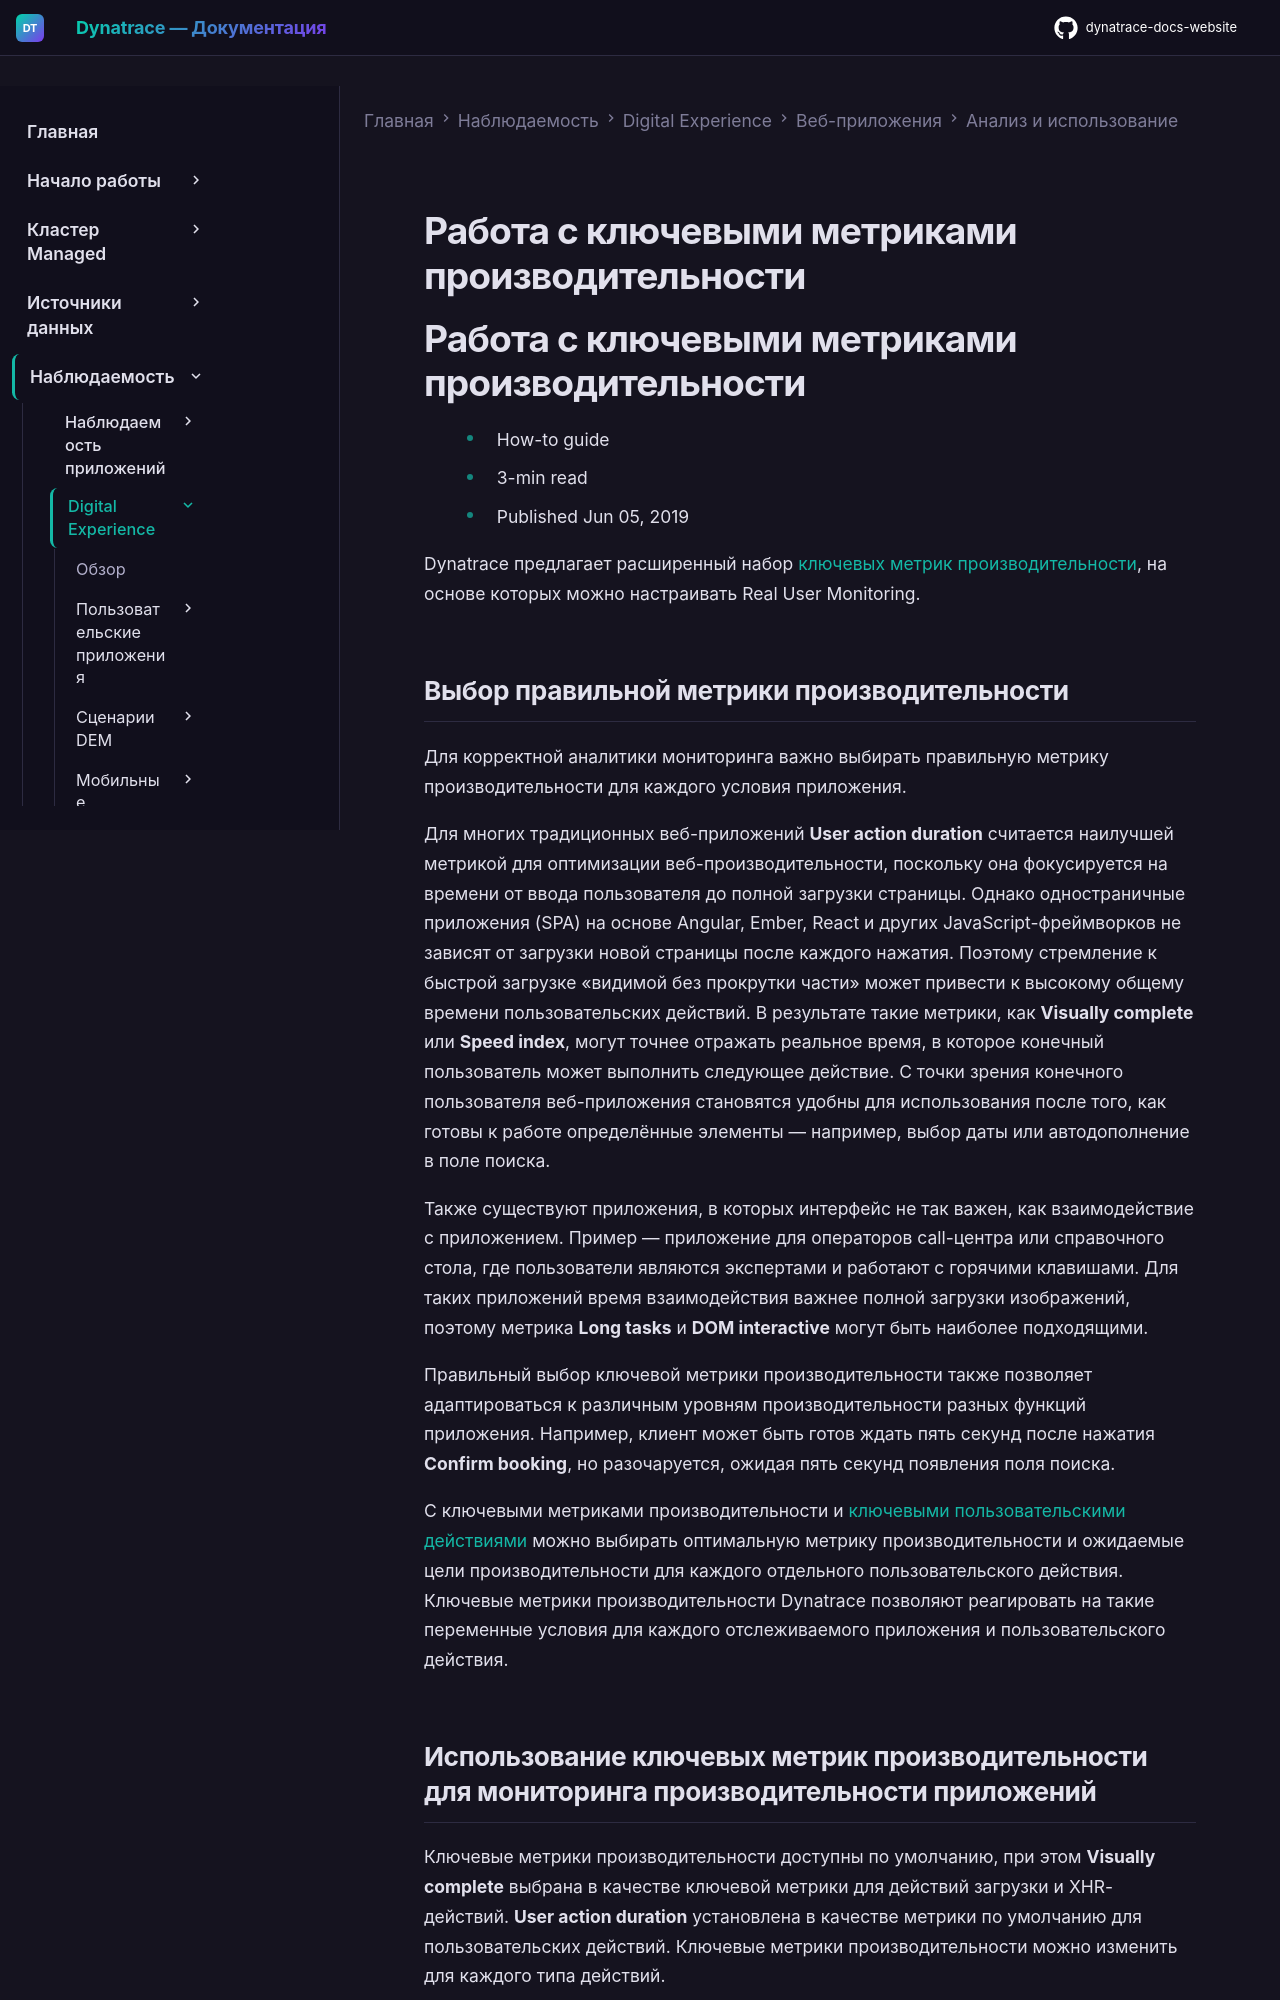

repository: Yerkebulan-Ardabayev/dynatrace-docs-website · page: managed-ru/observe/digital-experience/web-applications/analyze-and-use/work-with-key-performance-metrics/index.html · generator: mkdocs

---
title: Работа с ключевыми метриками производительности
source: https://docs.dynatrace.com/managed/observe/digital-experience/web-applications/analyze-and-use/work-with-key-performance-metrics
scraped: 2026-05-12T11:34:44.055554
---

# Работа с ключевыми метриками производительности

# Работа с ключевыми метриками производительности

* How-to guide
* 3-min read
* Published Jun 05, 2019

Dynatrace предлагает расширенный набор [ключевых метрик производительности](/managed/observe/digital-experience/rum-concepts/user-action-metrics#kpm "Learn what metrics Dynatrace calculates for user actions and find out what each metric indicates."), на основе которых можно настраивать Real User Monitoring.

## Выбор правильной метрики производительности

Для корректной аналитики мониторинга важно выбирать правильную метрику производительности для каждого условия приложения.

Для многих традиционных веб-приложений **User action duration** считается наилучшей метрикой для оптимизации веб-производительности, поскольку она фокусируется на времени от ввода пользователя до полной загрузки страницы. Однако одностраничные приложения (SPA) на основе Angular, Ember, React и других JavaScript-фреймворков не зависят от загрузки новой страницы после каждого нажатия. Поэтому стремление к быстрой загрузке «видимой без прокрутки части» может привести к высокому общему времени пользовательских действий. В результате такие метрики, как **Visually complete** или **Speed index**, могут точнее отражать реальное время, в которое конечный пользователь может выполнить следующее действие. С точки зрения конечного пользователя веб-приложения становятся удобны для использования после того, как готовы к работе определённые элементы — например, выбор даты или автодополнение в поле поиска.

Также существуют приложения, в которых интерфейс не так важен, как взаимодействие с приложением. Пример — приложение для операторов call-центра или справочного стола, где пользователи являются экспертами и работают с горячими клавишами. Для таких приложений время взаимодействия важнее полной загрузки изображений, поэтому метрика **Long tasks** и **DOM interactive** могут быть наиболее подходящими.

Правильный выбор ключевой метрики производительности также позволяет адаптироваться к различным уровням производительности разных функций приложения. Например, клиент может быть готов ждать пять секунд после нажатия **Confirm booking**, но разочаруется, ожидая пять секунд появления поля поиска.

С ключевыми метриками производительности и [ключевыми пользовательскими действиями](/managed/observe/digital-experience/rum-concepts/user-actions#key-user-actions "Learn what user actions are and how they help you understand what users do with your application.") можно выбирать оптимальную метрику производительности и ожидаемые цели производительности для каждого отдельного пользовательского действия. Ключевые метрики производительности Dynatrace позволяют реагировать на такие переменные условия для каждого отслеживаемого приложения и пользовательского действия.
